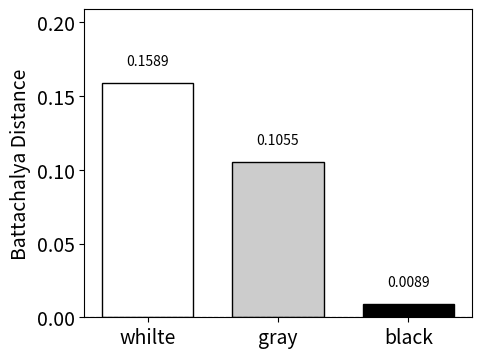
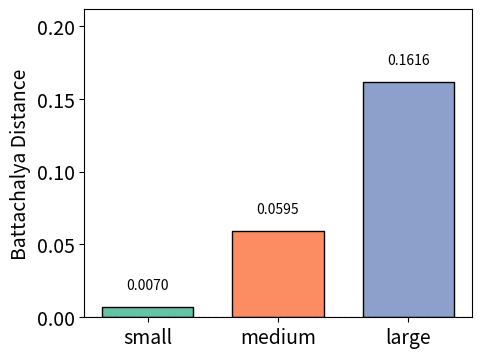
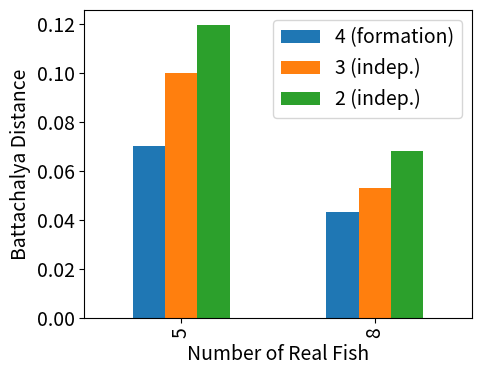

Write the Python code that produced these figures, in order.
# %%
import os
import numpy as np
import matplotlib.pyplot as plt
import pandas as pd

plt.rcParams['font.size'] = 14

OUT_DIR = './figures'
os.makedirs(OUT_DIR, exist_ok=True)

def savefig(filename, dir=OUT_DIR, dpi=300, bbox_inches='tight'):
    plt.savefig(f"{dir}/{filename}.png", dpi=dpi, bbox_inches=bbox_inches)
    plt.savefig(f"{dir}/{filename}.pdf", dpi=dpi, bbox_inches=bbox_inches)

def barplot_results(results, fbasename, figsize=(4, 3), title=None, colors=None, legend=None):
    """
    Plot the results of the experiment.

    Parameters:
    results (dict): Dictionary containing the results of the experiment.
    title (str): Title of the plot.
    """
    fig, ax = plt.subplots(figsize=figsize)
    
    conditions = list(results.keys())
    values = list(results.values())
    if colors is None:
        colors = ['#FF9999', '#66B3FF', '#99FF99']  # Example colors for the bars
    bar_width = 0.70
    x = np.arange(len(conditions))

    ax.bar(x, values, bar_width, label='Battachalya Distance', color=colors, edgecolor='black')
    ax.set_xticks(x)
    ax.set_xticklabels(conditions)
    ax.set_ylim(0, max(values) + 0.05)  # Adjust y-axis limit for better visibility
    ax.axhline(0, color='black', linewidth=0.8, linestyle='--')  # Add a horizontal line at y=0
    # 縦グリッドをなくす
    ax.xaxis.grid(True, linestyle='--', alpha=0.7)
    ax.yaxis.grid(True, linestyle='--', alpha=0.7)
    for i, v in enumerate(values):
        ax.text(i, v + 0.01, f"{v:.4f}", ha='center', va='bottom', fontsize=10)  # Display values on top of bars
    # ax.set_title(title if title else 'Experiment Results', fontsize=14)
    ax.set_ylabel('Battachalya Distance')
    if legend:
        ax.legend()
    plt.grid()
    savefig(fbasename)
    plt.show()
    return fig, ax

# Example usage
if __name__ == "__main__":
    figsize = (5, 4)

    res_color = {
        'whilte': 0.1589,
        'gray': 0.1055,
        'black': 0.0089
    }
    colors = ['#ffffff', '#cccccc', '#000000']  # Colors for the bars
    barplot_results(res_color, 'rl-bgcolor', figsize=figsize, title='Background Color', colors=colors)

    res_size = {
        'small': 0.0070,
        'medium': 0.0595,
        'large': 0.1616
    }
    # colors = ['#ffffff', '#ffffff', '#ffffff']  # Colors for the bars
    # use Set2 colormap from matplotlib
    colors = plt.get_cmap('Set2').colors[:3]
    barplot_results(res_size, 'rl-size', figsize=figsize, title='Pseudo Fish Size', colors=colors)

    res_number_df = pd.DataFrame({
        'Real': [5, 5, 5, 8, 8, 8],
        'Pseudo': [2, 3, 4, 2, 3, 4],
        'Battachalya Distance': [0.0702, 0.0998, 0.1197, 0.0434, 0.0531, 0.0683]
    })
    res_number_df.pivot(index='Real', columns='Pseudo', values='Battachalya Distance').plot(kind='bar', figsize=figsize)
    # plt.title('Number of Pseudo Fish vs Real Fish')
    plt.xlabel('Number of Real Fish')
    plt.ylabel('Battachalya Distance')
    plt.legend({'2 (indep.)', '3 (indep.)', '4 (formation)'})
    savefig('rl-number')
    plt.show()

# %%
